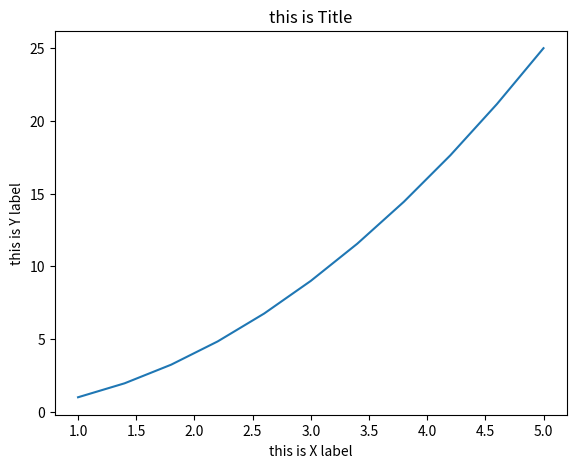

Source code (Python):
import pandas as pd
import matplotlib.pyplot as plt
import numpy as np
import seaborn as sns

x = np.linspace(1,5,11)
y=x**2

fig=plt.figure()
axes= fig.add_axes([0.1,0.1,0.8,0.8])
axes.plot(x,y)
axes.set_xlabel("this is X label")
axes.set_ylabel("this is Y label")
axes.set_title("this is Title")
plt.show()
# hi